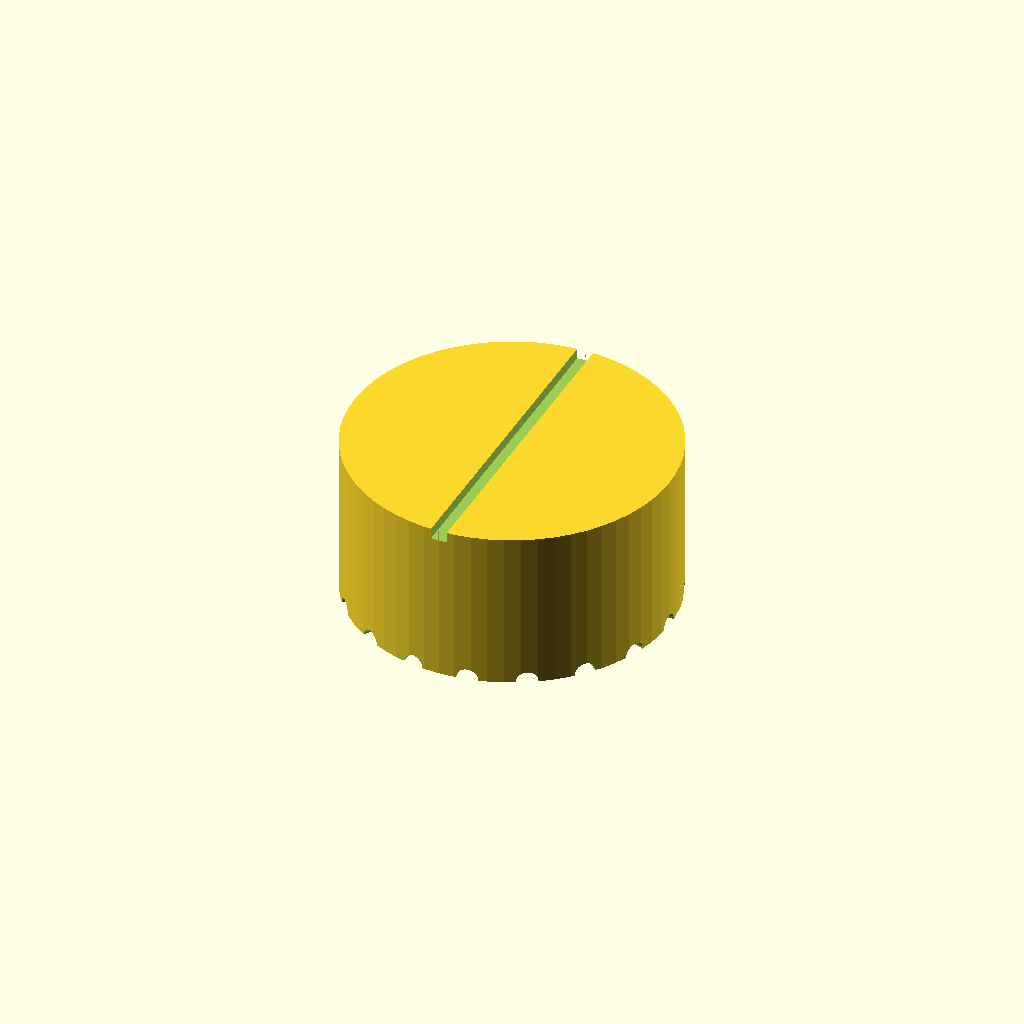
Cell 1: the model at its default parameters.
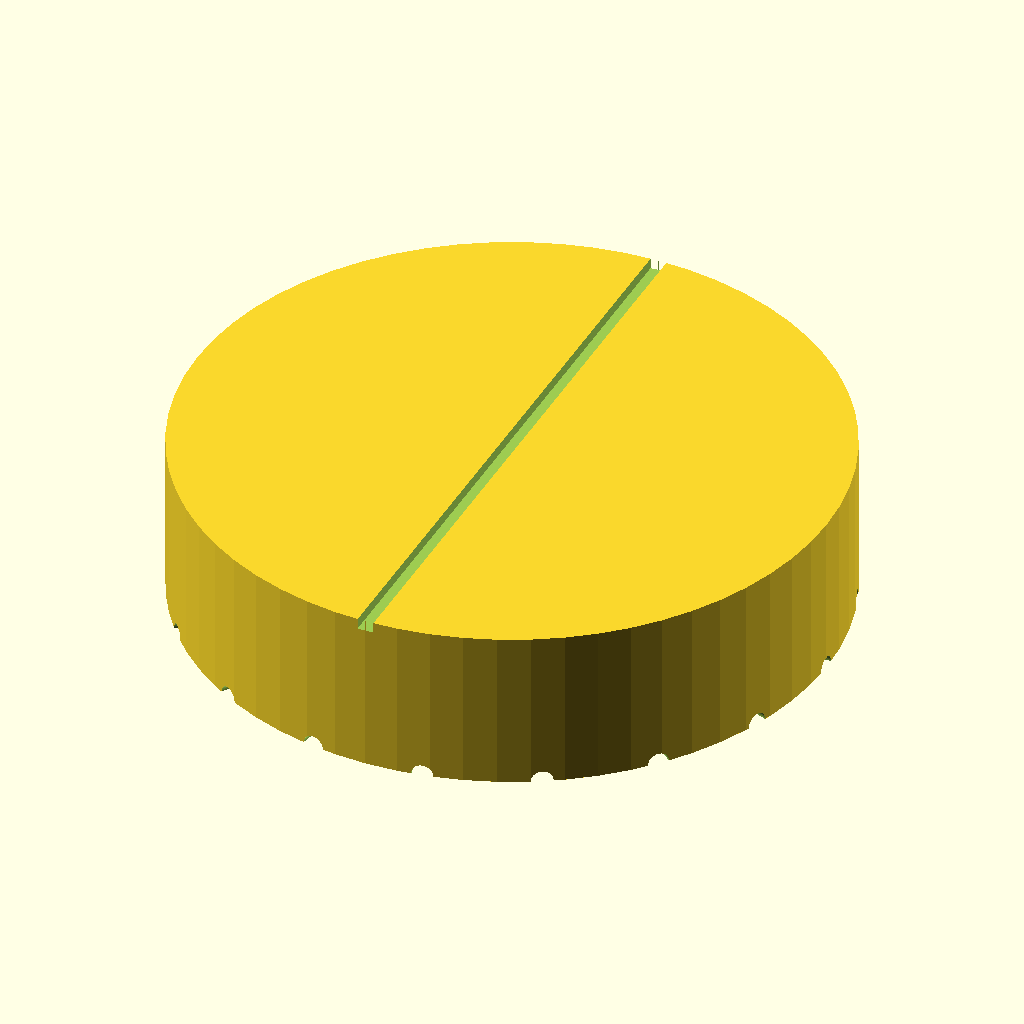
Cell 2: knob_diameter = 60 (everything else at default).
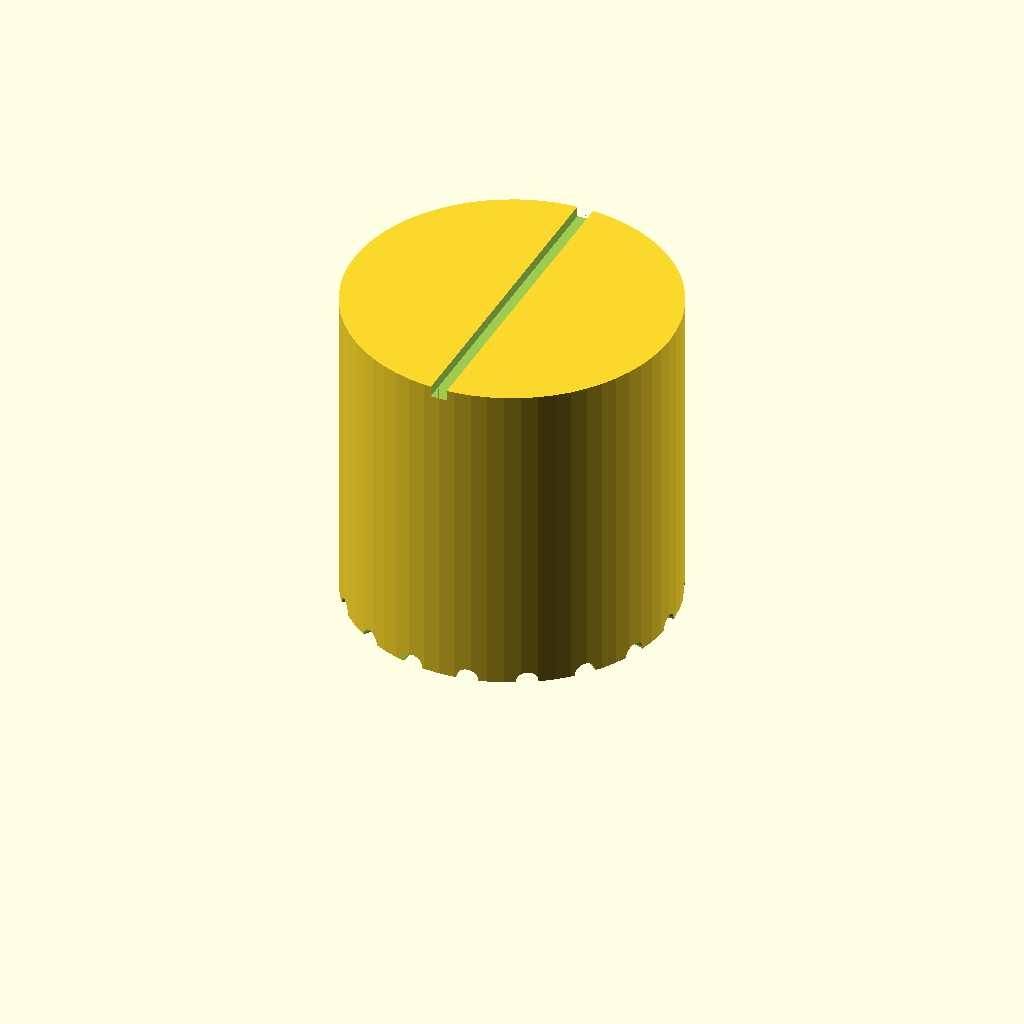
Cell 3: knob_height = 30 (everything else at default).
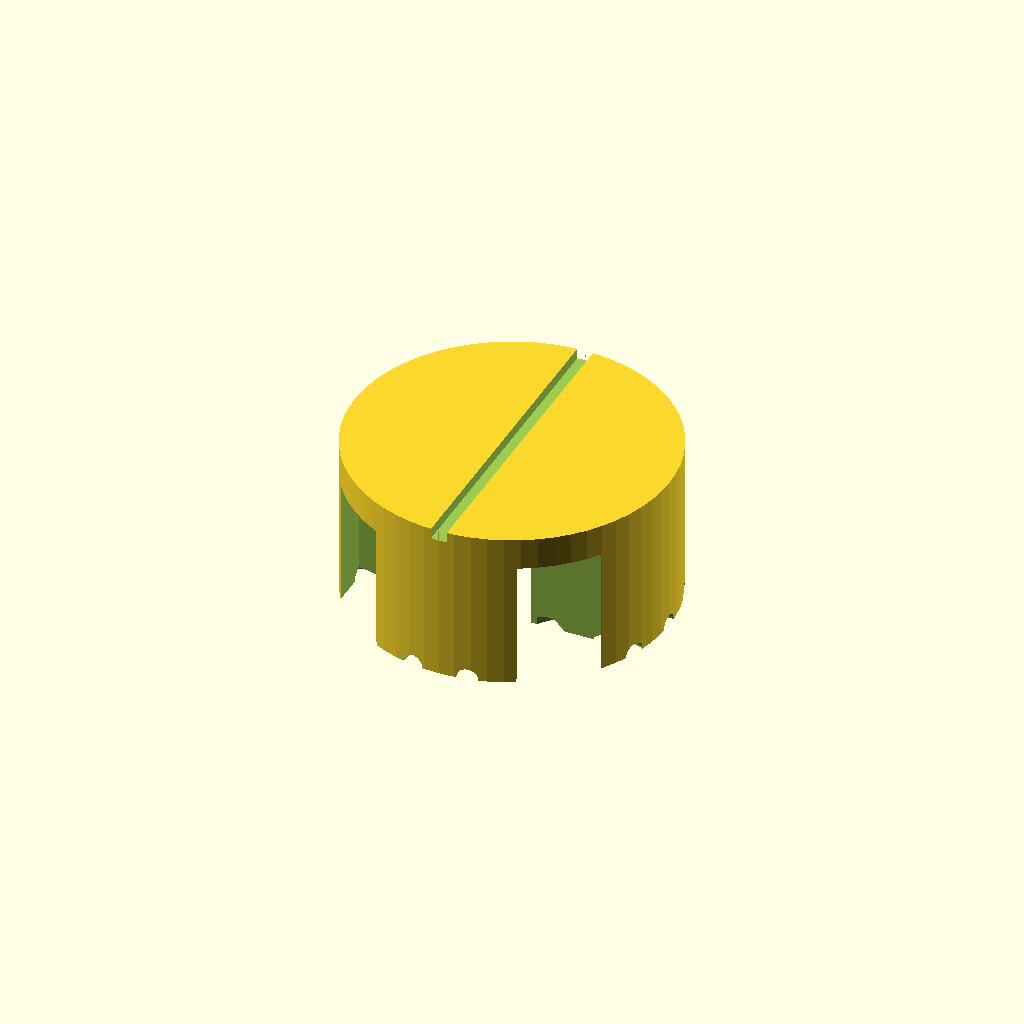
Cell 4: shaft_hole_diameter = 12.4 (everything else at default).
One fixed orthographic camera (rotation 55°, 0°, 25°; colour scheme Cornfield) for every cell.
OpenSCAD source file bench/results/ow-gemma4-26b/code/hf.co_google_gemma-4-26B-A4B-it-qat-q4_0-gguf/dshaft_knob_6mm_s0_a2.scad:
// --- Parameters (Dimensions in mm) ---
knob_diameter = 30;          // Total diameter of the knob
knob_height = 15;            // Total height of the knob
shaft_hole_diameter = 6.2;   // Diameter of the D-bore
shaft_bore_depth = 12;       // Depth of the D-bore
shaft_flat_width = 4.7;      // Distance from flat to opposite side of circle
num_grip_grooves = 18;       // Number of vertical grip grooves
grip_groove_diameter = 2;    // Diameter of the half-cylinder grooves
pointer_width = 1.5;         // Width of the pointer groove
pointer_depth = 1;           // Depth of the pointer groove

// --- Internal Constants ---
$fn = 64;

// --- Main Model ---
// The knob is printed with the bottom face on the XY plane (z=0)
difference() {
    // 1. The main body of the knob
    cylinder(h = knob_height, d = knob_diameter, center = false);

    // 2. The D-shaped blind bore
    // Specification: 6.2mm diameter circle, one side cut flat.
    // Distance from flat to opposite side is 4.7mm.
    // This means the "cut" depth from the edge is (6.2 - 4.7) = 1.5mm.
    // The distance from the center to the flat is 3.1 - 1.5 = 1.6mm.
    // We subtract a cylinder for the bore and a block to create the flat.
    
    // The circular bore
    translate([0, 0, -0.01])
        cylinder(h = shaft_bore_depth + 0.02, d = shaft_hole_diameter);
    
    // The flat part: Subtract a block that removes everything beyond the flat.
    // The flat is at y = -1.6 (relative to center).
    // To ensure a clean cut, we subtract a block that extends past the cylinder.
    translate([-shaft_hole_diameter, -shaft_hole_diameter - 1, -0.01])
        cube([shaft_hole_diameter * 2, shaft_hole_diameter - shaft_flat_width + 1, shaft_bore_depth + 0.02]);

    // 3. Vertical Grip Grooves
    // 18 grooves, 2mm diameter half-cylinders on the outer surface.
    // They are "centered on the outer surface", meaning the cylinder axis 
    // is at radius = (knob_diameter/2).
    for (i = [0 : num_grip_grooves - 1]) {
        rotate([0, 0, i * (360 / num_grip_grooves)])
        translate([knob_diameter / 2, 0, 0])
        rotate([0, 90, 0])
        cylinder(h = knob_height + 2, d = grip_groove_diameter, center = true);
    }

    // 4. Pointer Groove
    // 1.5mm wide, 1mm deep, from the center to the outer edge.
    // Located on the same side as the flat (negative Y direction).
    // We use a cube to ensure a rectangular cross-section (1.5 wide, 1 deep).
    // The groove is on the top face (z=15).
    // We translate it to the center and extend it to the edge.
    translate([-pointer_width / 2, -knob_diameter / 2, knob_height - pointer_depth + 0.01])
        cube([pointer_width, knob_diameter, pointer_depth + 0.1]);
}

// Note on the Pointer Groove: 
// The previous report showed the groove was split into two regions (X -14.25 to 14.25).
// This happened because the cube was being subtracted from the center outwards 
// but the geometry was not correctly aligned or the subtraction was too large.
// By using a cube from -width/2 to +width/2 and translating it to the edge, 
// we ensure it cuts through the center to the edge correctly.
Parameter table extracted from the source (name, type, default, range or options):
knob_diameter: number, default 30
knob_height: number, default 15
shaft_hole_diameter: number, default 6.2
shaft_bore_depth: number, default 12
shaft_flat_width: number, default 4.7
num_grip_grooves: number, default 18
grip_groove_diameter: number, default 2
pointer_width: number, default 1.5
pointer_depth: number, default 1
